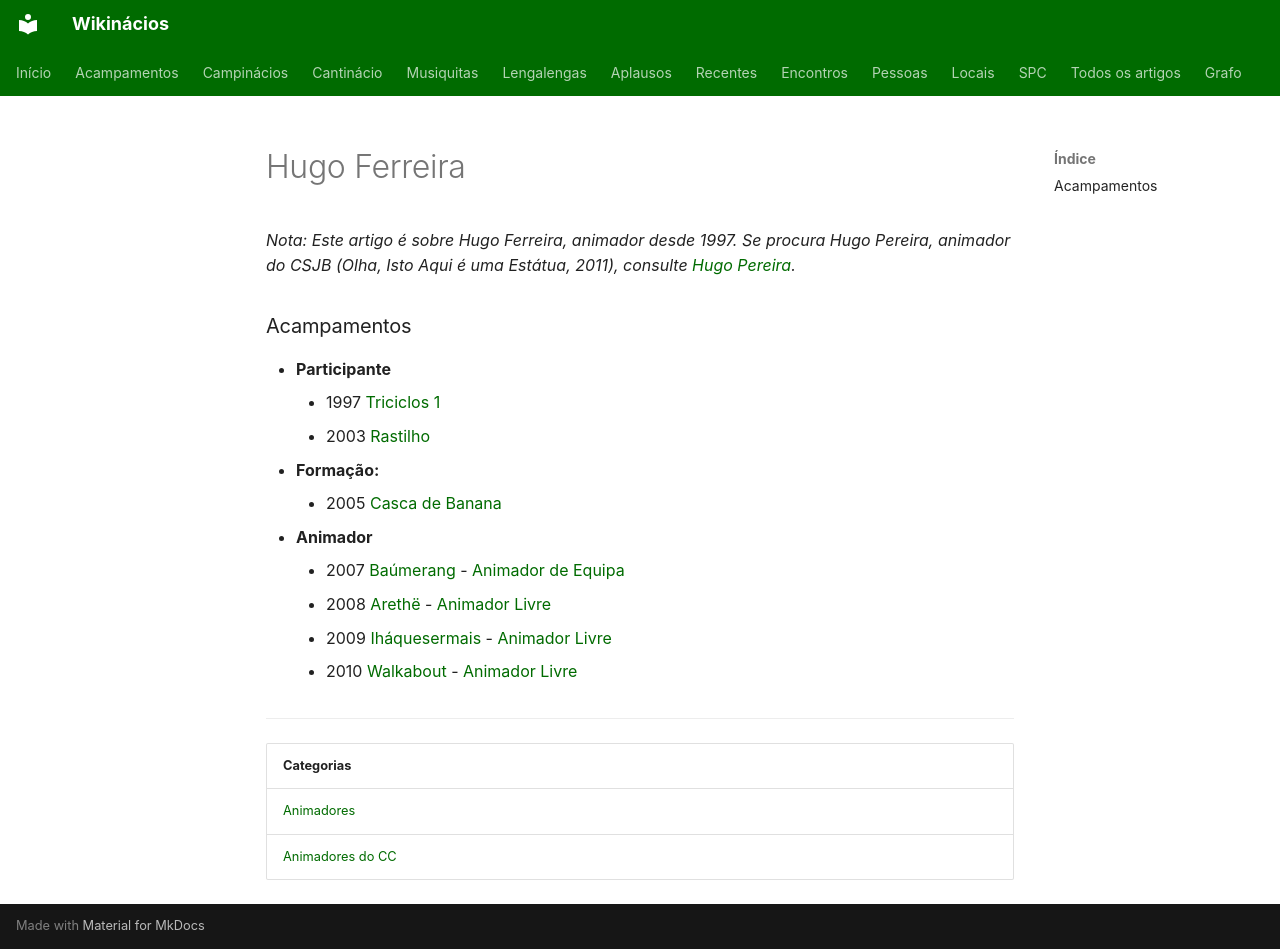

repository: neteinstein/Campinacios · page: Pessoas/H/Hugo Ferreira.html · generator: mkdocs

# Hugo Ferreira

*Nota: Este artigo é sobre Hugo Ferreira, animador desde 1997. Se procura Hugo Pereira, animador do CSJB (Olha, Isto Aqui é uma Estátua, 2011), consulte [Hugo Pereira](Hugo%20Pereira.md).*

### Acampamentos

- **Participante**
    - 1997 [Triciclos 1](../../Acampamentos/1997/Triciclos%201.md)
    - 2003 [Rastilho](../../Acampamentos/2003/Rastilho.md)
- **Formação:**
    - 2005 [Casca de Banana](../../Acampamentos/2005/Casca%20de%20Banana.md)
- **Animador**
    - 2007 [Baúmerang](../../Acampamentos/2007/Ba%C3%BAmerang.md) - [Animador de Equipa](../../Cargos/Animador%20de%20Equipa.md)
    - 2008 [Arethë](../../Acampamentos/2008/Areth%C3%AB.md) - [Animador Livre](../../Cargos/Animador%20Livre.md)
    - 2009 [Iháquesermais](../../Acampamentos/2009/Ih%C3%A1quesermais.md) - [Animador Livre](../../Cargos/Animador%20Livre.md)
    - 2010 [Walkabout](../../Acampamentos/2010/Walkabout.md) - [Animador Livre](../../Cargos/Animador%20Livre.md)

---

| Categorias |
| --- |
| [Animadores](../../Categorias/Animadores.md) |
| [Animadores do CC](../../Categorias/Animadores%20do%20CC.md) |
